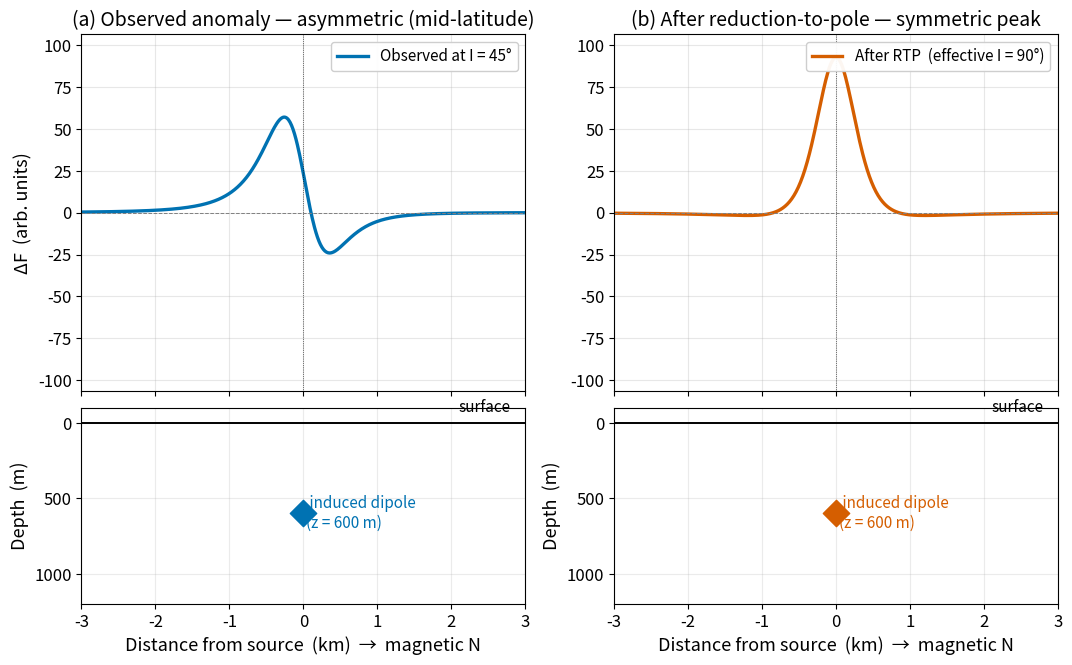

Python code for this plot: (Note: this script raises an exception after producing the figure.)
"""
fig_reduction_to_pole.py

Scientific content: Reduction-to-pole (RTP) is a filtering operation in
which a measured magnetic anomaly recorded at non-vertical inclination is
mathematically transformed to what it would look like at the magnetic pole,
where the inducing field is vertical and the anomaly over a vertically-
magnetised body is symmetric and centred over the source. RTP simplifies
the visual interpretation of edges and source locations in low- to mid-
latitude surveys.

The figure shows a side-by-side comparison: (a) the observed total-field
anomaly above the same buried induced dipole as in fig_dipole_anomaly_shapes,
at inclination I = 45 deg (the asymmetric "Seattle-like" case); (b) the
same body after reduction-to-pole, which sharpens and centres the anomaly
directly over the source.

RTP is implemented in the Fourier domain as a multiplicative phase filter
that depends on (declination, inclination) and the orientation of the body.
Here we approximate the effect by recomputing the anomaly for the same body
at I = 90 deg.

Reproduces the scientific content of:
  Baranov, V. (1957). A new method for interpretation of aeromagnetic maps:
  Pseudo-gravimetric anomalies. Geophysics 22, 359-383. (Cited only.)
  Blakely (1995), Potential Theory, Section 12.3.

Output: assets/figures/fig_reduction_to_pole.png
License: CC-BY 4.0 (this script)
"""
import numpy as np
import matplotlib.pyplot as plt
import matplotlib as mpl
from matplotlib.patches import Circle

mpl.rcParams.update({
    "font.size": 13,
    "axes.titlesize": 14,
    "axes.labelsize": 13,
    "xtick.labelsize": 12,
    "ytick.labelsize": 12,
    "legend.fontsize": 11,
    "figure.dpi": 150,
    "savefig.dpi": 300,
})

COLORS = ["#0072B2", "#E69F00", "#56B4E9", "#009E73",
          "#D55E00", "#CC79A7", "#000000"]


def induced_dipole_anomaly(x, z, I_deg, m=1.0):
    I = np.radians(I_deg)
    r_vec_x = x
    r_vec_z = -z
    r = np.sqrt(r_vec_x ** 2 + r_vec_z ** 2)
    rhx = r_vec_x / r
    rhz = r_vec_z / r
    mx = np.cos(I)
    mz = np.sin(I)
    mdotr = mx * rhx + mz * rhz
    Bx = (3 * mdotr * rhx - mx) / r ** 3
    Bz = (3 * mdotr * rhz - mz) / r ** 3
    dF = Bx * mx + Bz * mz
    return m * dF


x = np.linspace(-3000, 3000, 601)
z = 600.0
m = 1.0e10

dF_obs = induced_dipole_anomaly(x, z, I_deg=45, m=m)
dF_rtp = induced_dipole_anomaly(x, z, I_deg=90, m=m)

fig, axes = plt.subplots(2, 2, figsize=(12.6, 7.4),
                         gridspec_kw=dict(height_ratios=[1.0, 0.55],
                                          hspace=0.06, wspace=0.20))

# Top row: anomaly profiles
ax_obs = axes[0, 0]
ax_rtp = axes[0, 1]

ax_obs.plot(x / 1000, dF_obs, color=COLORS[0], linewidth=2.4,
            label="Observed at I = 45°")
ax_obs.axhline(0, color="grey", linewidth=0.7, linestyle="--")
ax_obs.axvline(0, color=COLORS[6], linewidth=0.5, linestyle=":")
ax_obs.set_title("(a) Observed anomaly — asymmetric (mid-latitude)")
ax_obs.set_ylabel("ΔF  (arb. units)")
ax_obs.grid(True, alpha=0.3)
ax_obs.legend(loc="upper right", framealpha=0.95)
ax_obs.set_xticklabels([])

ax_rtp.plot(x / 1000, dF_rtp, color=COLORS[4], linewidth=2.4,
            label="After RTP  (effective I = 90°)")
ax_rtp.axhline(0, color="grey", linewidth=0.7, linestyle="--")
ax_rtp.axvline(0, color=COLORS[6], linewidth=0.5, linestyle=":")
ax_rtp.set_title("(b) After reduction-to-pole — symmetric peak")
ax_rtp.grid(True, alpha=0.3)
ax_rtp.legend(loc="upper right", framealpha=0.95)
ax_rtp.set_xticklabels([])

# Use shared y-limits for direct comparison
ymax = max(abs(dF_obs).max(), abs(dF_rtp).max()) * 1.15
for ax in (ax_obs, ax_rtp):
    ax.set_ylim(-ymax, ymax)
    ax.set_xlim(-3, 3)

# Bottom row: cross-section showing source location
for ax, color in [(axes[1, 0], COLORS[0]), (axes[1, 1], COLORS[4])]:
    ax.axhline(0, color=COLORS[6], linewidth=1.4)
    ax.text(2.8, -50, "surface", fontsize=11, color=COLORS[6],
            ha="right", va="bottom")
    # Source dipole at depth
    ax.scatter([0], [z], color=color, s=180, marker="D", zorder=5)
    ax.text(0.04, z, " induced dipole\n(z = 600 m)", fontsize=11,
            color=color, va="center")
    ax.set_xlim(-3, 3)
    ax.set_ylim(1200, -100)    # depth axis: 0 at top, positive down
    ax.set_xlabel("Distance from source  (km)  →  magnetic N")
    ax.set_ylabel("Depth  (m)")
    ax.grid(True, alpha=0.25)

fig.savefig("assets/figures/fig_reduction_to_pole.png",
            dpi=300, bbox_inches="tight")
print("saved fig_reduction_to_pole.png")
